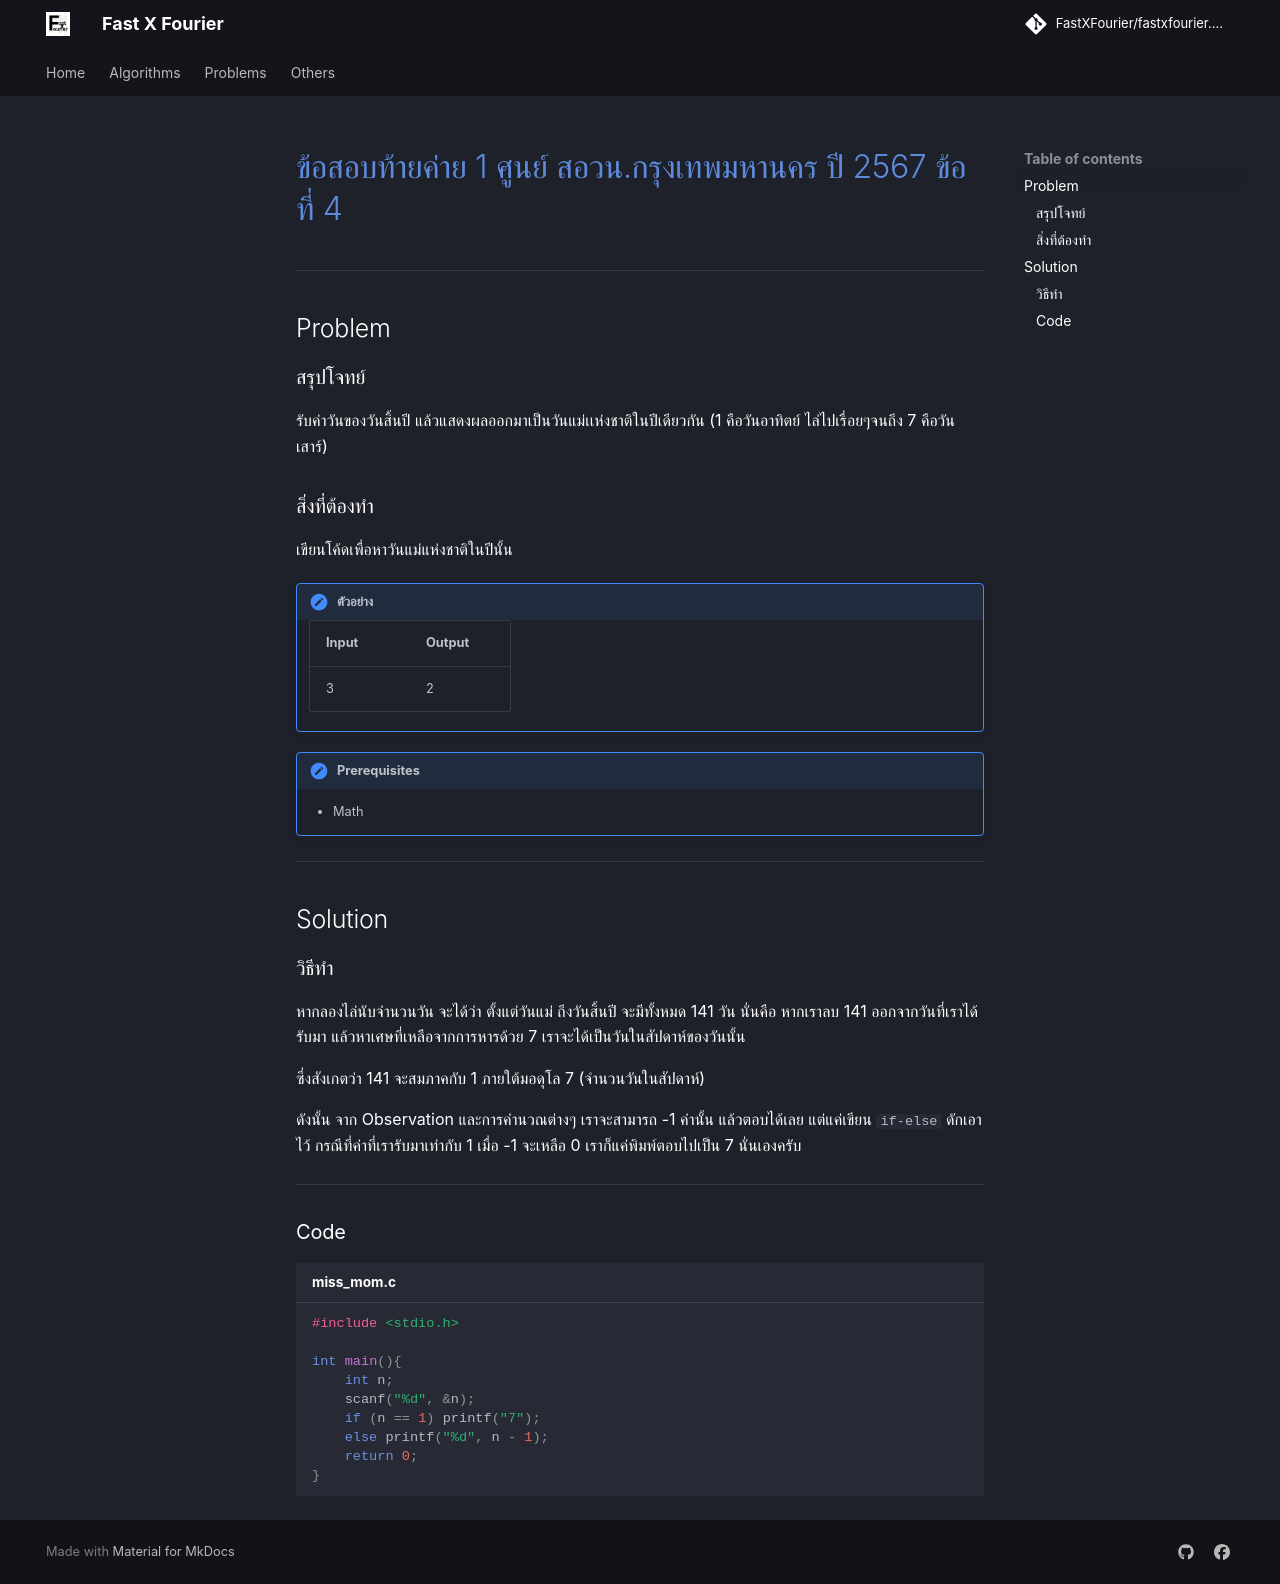

repository: FastXFourier/fastxfourier.github.io · page: problems/posn1_67_bkk_p4/index.html · generator: mkdocs

# [ข้อสอบท้ายค่าย 1 ศูนย์ สอวน.กรุงเทพมหานคร ปี 2567 ข้อที่ 4](https://grader.gchan.moe/problemset/c1_bkk67_4)

---

## Problem

### สรุปโจทย์

รับค่าวันของวันสิ้นปี แล้วแสดงผลออกมาเป็นวันแม่เเห่งชาติในปีเดียวกัน (1 คือวันอาทิตย์ ไล่ไปเรื่อยๆจนถึง 7 คือวันเสาร์)

### สิ่งที่ต้องทำ

เขียนโค้ดเพื่อหาวันแม่แห่งชาติในปีนั้น

!!! note "ตัวอย่าง"
    | Input      | Output                          |
    | ----------- | ------------------------------------ |
    | 3       |2|

!!! note "Prerequisites"
    - Math
---

## Solution

### วิธีทำ

หากลองไล่นับจำนวนวัน จะได้ว่า ตั้งแต่วันแม่ ถึงวันสิ้นปี จะมีทั้งหมด 141 วัน นั่นคือ หากเราลบ 141 ออกจากวันที่เราได้รับมา แล้วหาเศษที่เหลือจากการหารด้วย 7 เราจะได้เป็นวันในสัปดาห์ของวันนั้น

ซึ่งสังเกตว่า 141 จะสมภาคกับ 1 ภายใต้มอดุโล 7 (จำนวนวันในสัปดาห์)

ดังนั้น จาก Observation และการคำนวณต่างๆ เราจะสามารถ -1 ค่านั้น แล้วตอบได้เลย แต่แค่เขียน `if-else` ดักเอาไว้ กรณีที่ค่าที่เรารับมาเท่ากับ 1 เมื่อ -1 จะเหลือ 0 เราก็แค่พิมพ์ตอบไปเป็น 7 นั่นเองครับ

---

### Code

```cpp title="miss_mom.c"
#include <stdio.h>

int main(){
    int n;
    scanf("%d", &n);
    if (n == 1) printf("7");
    else printf("%d", n - 1);
    return 0;
}
```
